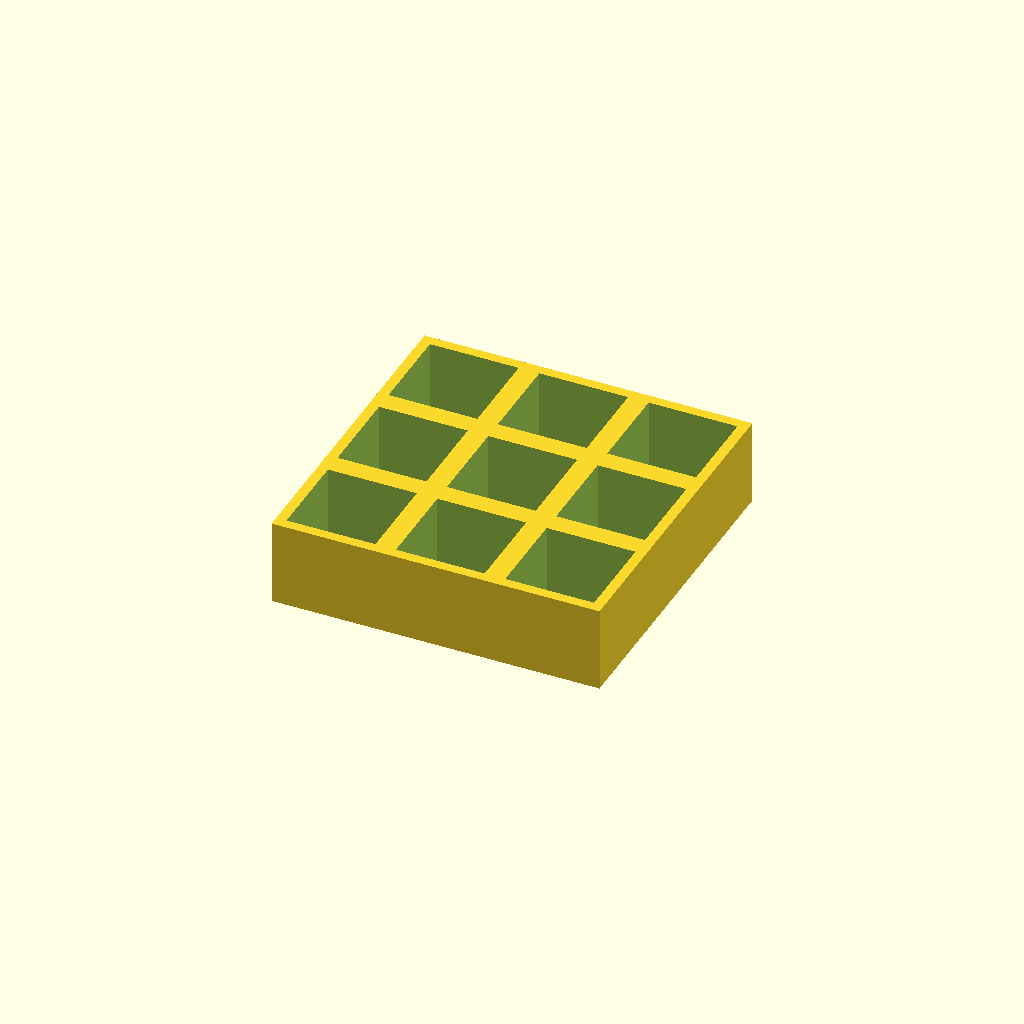
Cell 1: the model at its default parameters.
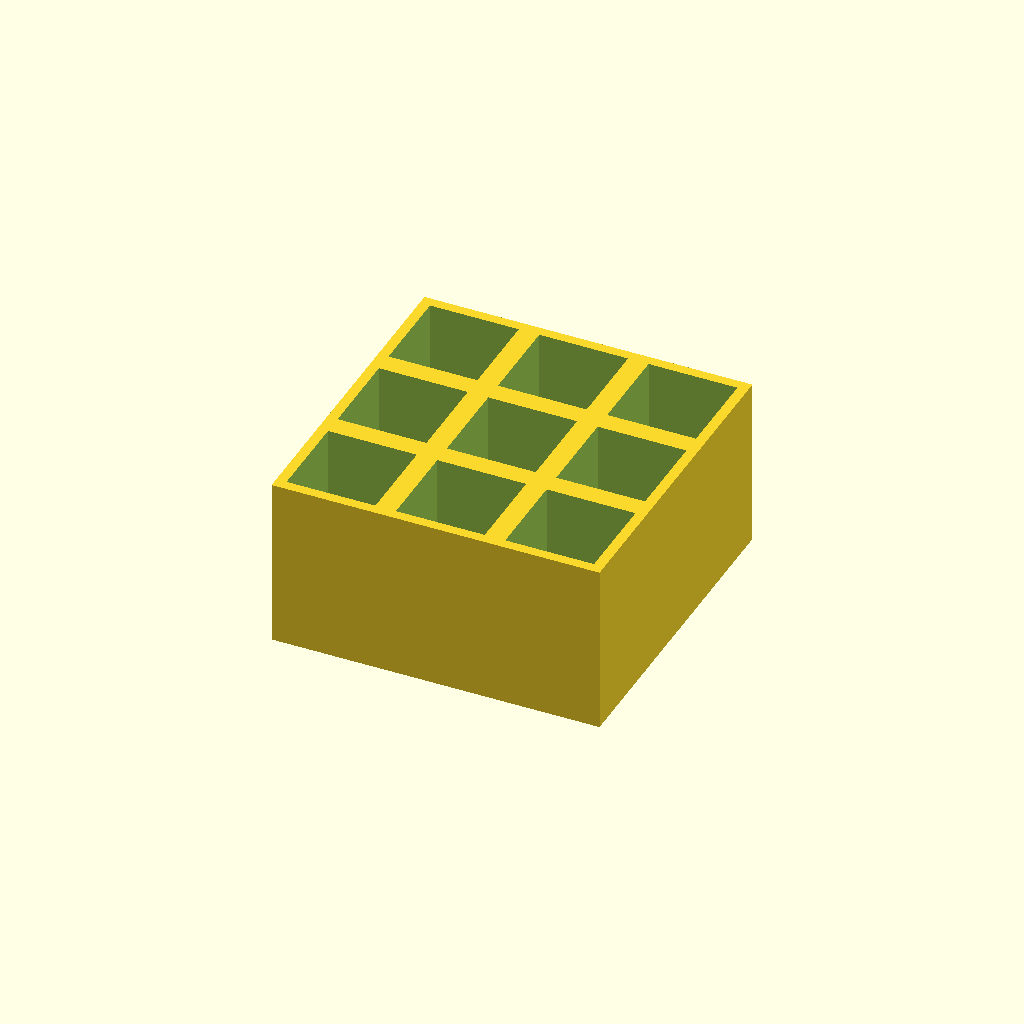
Cell 2: thickness = 50 (everything else at default).
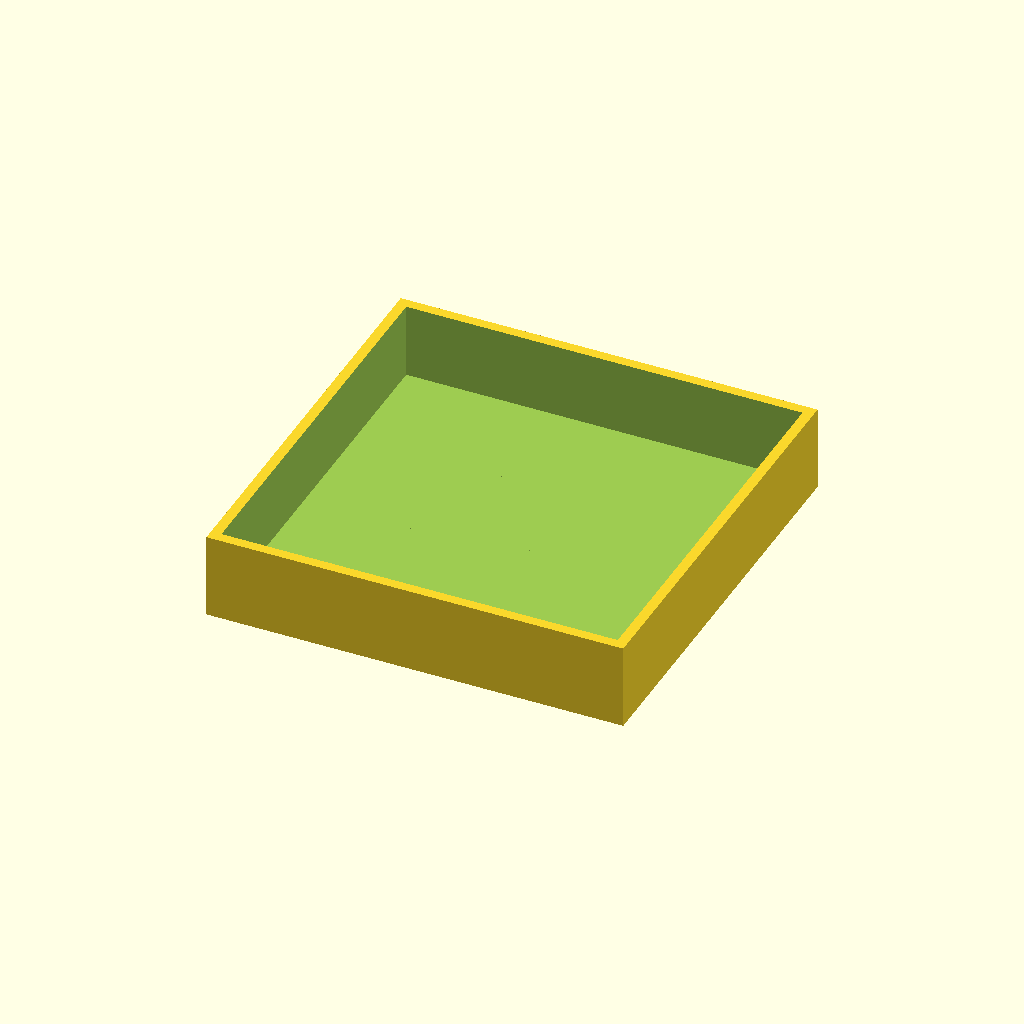
Cell 3 — pocket set to 52, the other parameters unchanged.
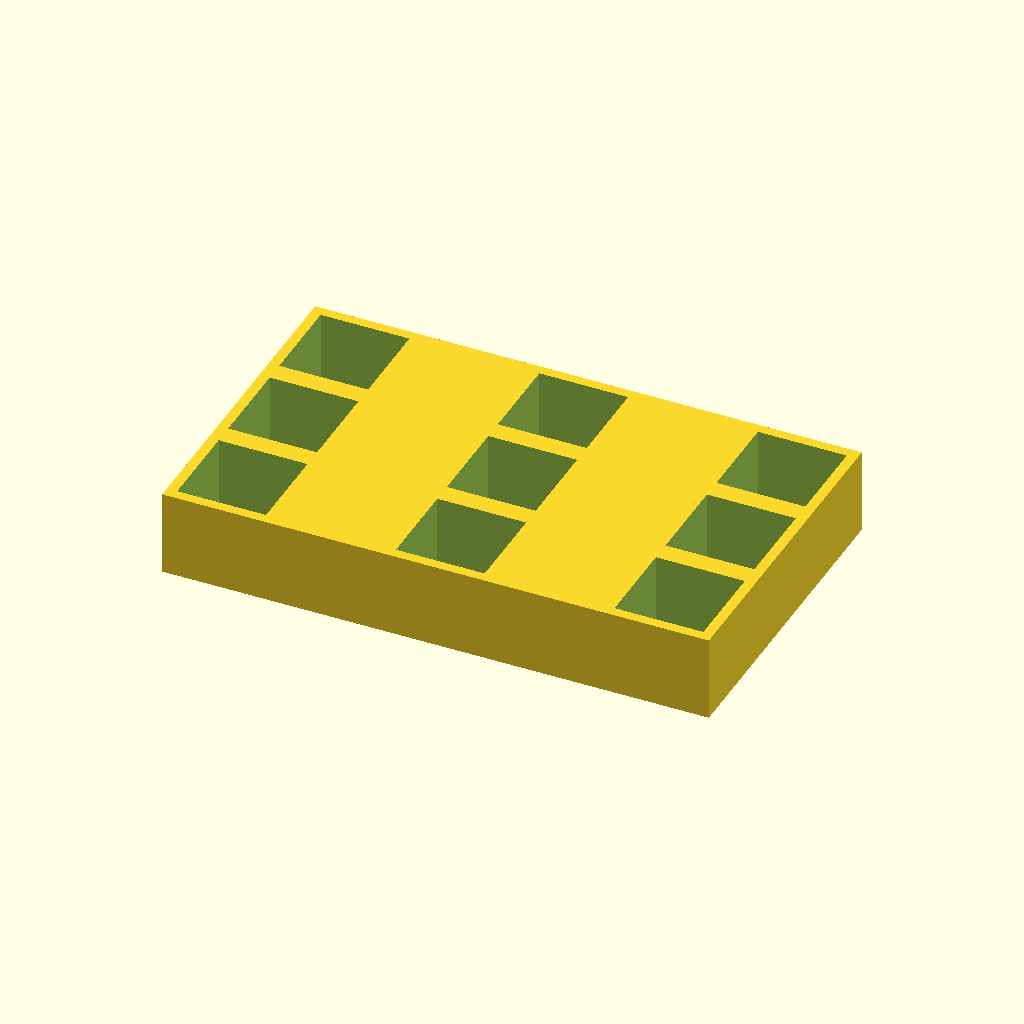
Cell 4: pitch_x = 64 (everything else at default).
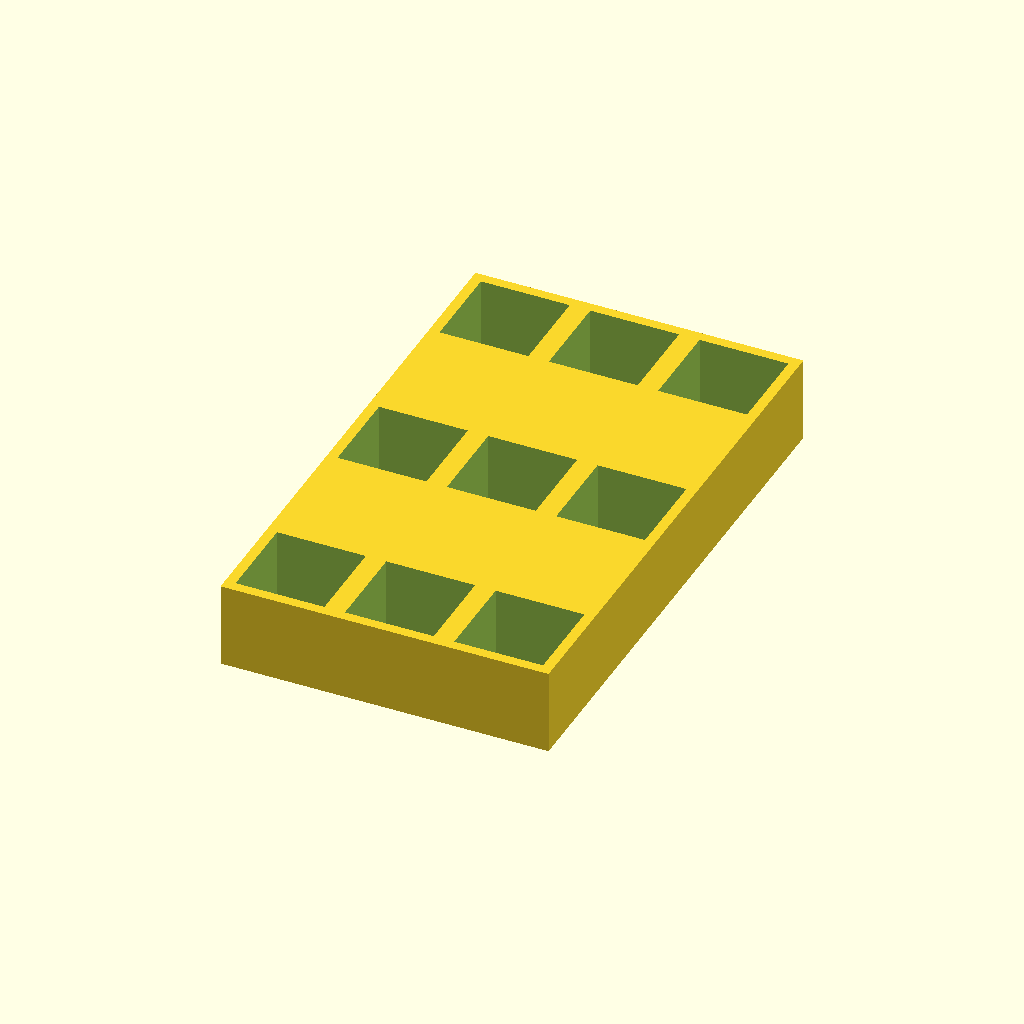
Cell 5: the same model with pitch_y = 64.
One fixed orthographic camera (rotation 55°, 0°, 25°; colour scheme Cornfield) for every cell.
OpenSCAD source file optional_data/data/place1/pocketplates/part_0013.scad:
$fn = 32;

// ----------------------------------------------------------------------
// Pocket plate 96 x 96 x 25
// 3 x 3 pockets 26 mm square, 22 mm deep
// ----------------------------------------------------------------------

// --- parameters (mm) ---
thickness = 25;  // plate thickness
floor_t = 3;     // material left under each pocket
pocket = 26;     // pocket side length
pitch_x = 32;    // pocket pitch along X
pitch_y = 32;    // pocket pitch along Y
cols = 3;        // pockets per row
rows = 3;        // rows of pockets

// --- derived feature positions (mm) ---
depth = thickness - floor_t;        // = 22   pocket depth, down to the floor
span_x = (cols - 1) * pitch_x;      // = 64   distance between outer pockets
span_y = (rows - 1) * pitch_y;      // = 64   distance between outer pocket rows
origin_x = -span_x / 2;             // = -32   X of the first pocket
origin_y = -span_y / 2;             // = -32   Y of the first pocket
plate = [span_x + pocket + 6, span_y + pocket + 6, thickness];  // = [96, 96, 25]   overall size: pockets plus 3 mm of wall on each side
feature_centers = [
  [origin_x + 0 * pitch_x, origin_y + 0 * pitch_y],
  [origin_x + 1 * pitch_x, origin_y + 0 * pitch_y],
  [origin_x + 2 * pitch_x, origin_y + 0 * pitch_y],
  [origin_x + 0 * pitch_x, origin_y + 1 * pitch_y],
  [origin_x + 1 * pitch_x, origin_y + 1 * pitch_y],
  [origin_x + 2 * pitch_x, origin_y + 1 * pitch_y],
  [origin_x + 0 * pitch_x, origin_y + 2 * pitch_y],
  [origin_x + 1 * pitch_x, origin_y + 2 * pitch_y],
  [origin_x + 2 * pitch_x, origin_y + 2 * pitch_y]
];   // pocket centres, used verbatim by the cutter loop

// plate outline, then one pocket per centre in feature_centers
difference() {
  cube(plate, center = true);
  for (centre = feature_centers)
    translate([centre[0] - pocket / 2, centre[1] - pocket / 2, plate[2] / 2 - depth])
      cube([pocket, pocket, depth + 1]);  // centred on the declared pocket centre
}
Parameter table extracted from the source (name, type, default, range or options):
thickness: number, default 25
floor_t: number, default 3
pocket: number, default 26
pitch_x: number, default 32
pitch_y: number, default 32
cols: number, default 3
rows: number, default 3
